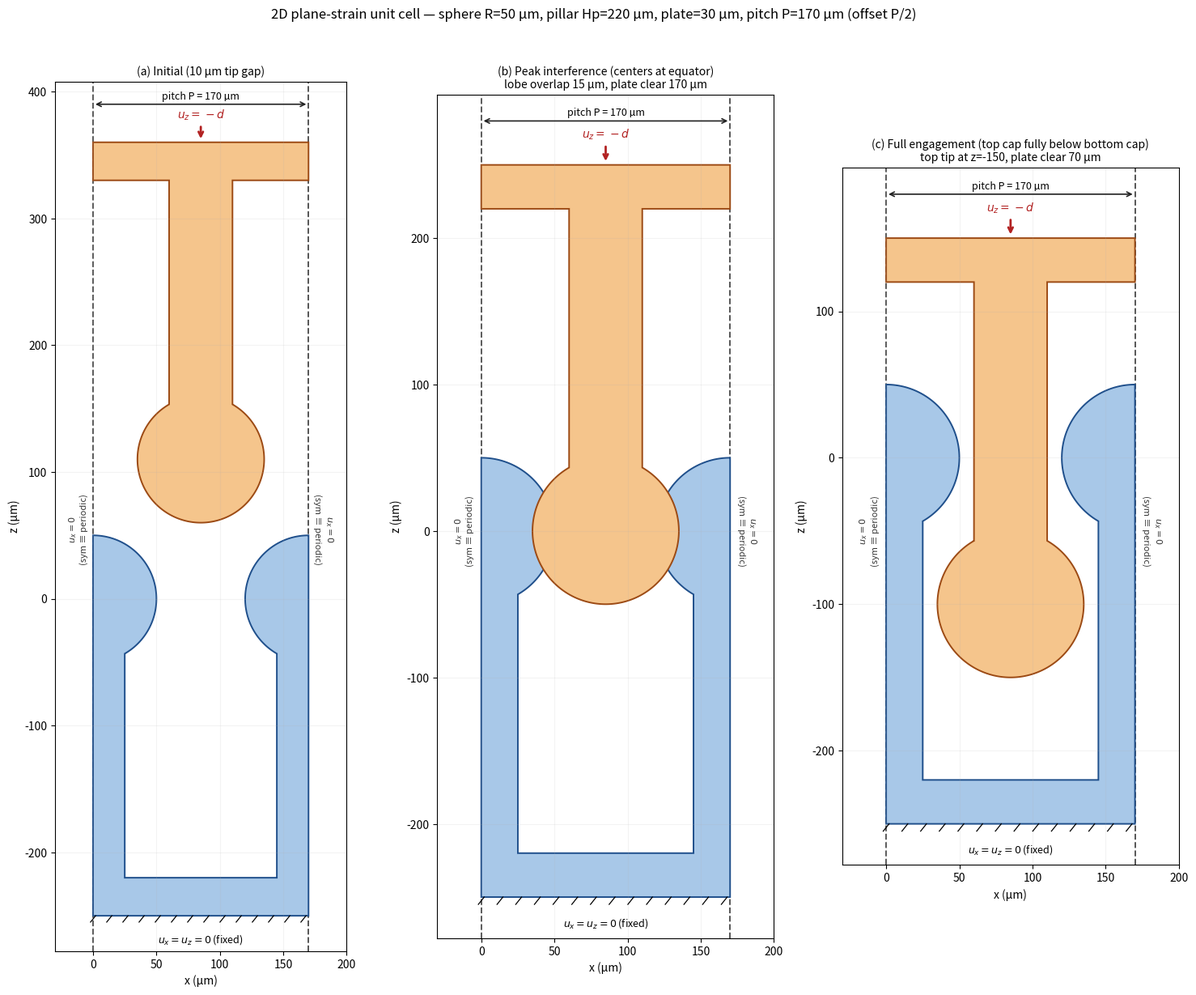

Here is the Python script that generated this plot:
#!/usr/bin/env python3
"""Visualize the 2D plane-strain unit cell for the interlock simulation.

Bottom body: substrate plate + pillar centered on the periodic seam (x=0=P),
so its right half sits at x in [0, Rxy] and its left half wraps to
x in [P-Rxy, P].
Top body: substrate plate (above) + pillar centered at x=P/2, mirrored in z.
Top body is laterally offset by P/2 from bottom body, which is what allows
the lobes to interlock when pushed together.
Lateral edges (x=0, x=P) take Dirichlet u_x=0; for this offset-by-P/2
layout the cell is mirror-symmetric, so this is exactly equivalent to a
true periodic BC.

Each body is rendered as a single closed outline (no overlapping fills),
so internal pillar/plate joins don't show as visible seams.
"""
from __future__ import annotations

import matplotlib

matplotlib.use("Agg")
import matplotlib.pyplot as plt
import numpy as np

N_ARC = 200


def gen_ellipse_axisym(Rxy, Rz, Rxy_p, Hp, n=N_ARC):
    z_int = -Rz * np.sqrt(1 - (Rxy_p / Rxy) ** 2)
    pillar_x = np.array([0.0, Rxy_p, Rxy_p])
    pillar_z = np.array([-Hp, -Hp, z_int])
    theta_start = np.arctan2(z_int / Rz, Rxy_p / Rxy)
    theta_end = np.pi / 2
    t = np.linspace(theta_start, theta_end, n)
    arc_x = Rxy * np.cos(t)
    arc_z = Rz * np.sin(t)
    return np.concatenate([pillar_x, arc_x]), np.concatenate([pillar_z, arc_z])


def bottom_body_outline(half_x, half_z, P, plate_thickness):
    """Single closed outline for the bottom body (CCW traversal):
    plate corners → up cell-right edge through pillar half-B's axis →
    pillar half-B's left profile (down to plate top) → exposed plate top
    → pillar half-A's right profile (up to apex) → down cell-left edge
    through pillar half-A's axis → close along plate-left edge.
    """
    Hp = -half_z[0]
    plate_bot = -Hp - plate_thickness
    plate_top = -Hp
    z_apex = float(half_z.max())

    pts_x = [0.0, P, P, P]
    pts_z = [plate_bot, plate_bot, plate_top, z_apex]

    # Pillar half-B (centered at x=P): mirror across x=P, traverse top→base.
    # In our right-half polyline, index 0 = axis-base, N = axis-apex.
    # Reversed-then-skip-endpoints traverses just-below-apex → just-above-base.
    mirB_x = (P - half_x)[::-1]
    mirB_z = half_z[::-1]
    pts_x.extend(mirB_x[1:-1].tolist())
    pts_z.extend(mirB_z[1:-1].tolist())

    # Endpoint of half-B's left profile is at (P-Rxy_p, plate_top).
    # Implicit segment to half-A's right base at (Rxy_p, plate_top).
    # Pillar half-A (centered at x=0): traverse base → apex on the right side.
    pts_x.extend(half_x[1:].tolist())
    pts_z.extend(half_z[1:].tolist())

    # Down cell-left edge through half-A's axis to plate_top, then plate_bot.
    pts_x.append(0.0)
    pts_z.append(plate_bot)

    return np.array(pts_x), np.array(pts_z)


def top_body_outline(half_x, half_z, P, plate_thickness, initial_gap):
    """Single closed outline for the top body (CCW traversal).

    Top body's pillar is whole within the cell at x_c = P/2; structure tip
    points DOWN. The polyline is mirrored in z (z -> 2*z_apex_bot + gap - z)
    and shifted in x by +P/2.
    """
    Hp = -half_z[0]
    z_apex = float(half_z.max())
    top_plate_inner = Hp + 2 * z_apex + initial_gap
    top_plate_outer = top_plate_inner + plate_thickness

    top_x_right = P / 2 + half_x
    top_z = 2 * z_apex + initial_gap - half_z

    pts_x = [0.0, P, P]
    pts_z = [top_plate_outer, top_plate_outer, top_plate_inner]

    # Right side of pillar: polyline index 1..N (skip axis-base at idx 0).
    pts_x.extend(top_x_right[1:].tolist())
    pts_z.extend(top_z[1:].tolist())

    # Left side: mirror x across P/2, reverse, skip apex (just visited)
    # and axis-base (interior).
    top_x_left = P / 2 - half_x
    pts_x.extend(top_x_left[::-1][1:-1].tolist())
    pts_z.extend(top_z[::-1][1:-1].tolist())

    pts_x.append(0.0)
    pts_z.append(top_plate_inner)

    return np.array(pts_x), np.array(pts_z)


def draw_panel(ax, Rxy, Rz, Rxy_p, Hp, P, plate_thickness, initial_gap, title):
    half_x, half_z = gen_ellipse_axisym(Rxy, Rz, Rxy_p, Hp)
    z_apex = float(half_z.max())

    bx, bz = bottom_body_outline(half_x, half_z, P, plate_thickness)
    tx, tz = top_body_outline(half_x, half_z, P, plate_thickness, initial_gap)

    ax.fill(bx, bz, facecolor="#A8C8E8", edgecolor="#1F4F8B", linewidth=1.4, zorder=1)
    ax.fill(tx, tz, facecolor="#F5C58C", edgecolor="#9C4A14", linewidth=1.4, zorder=1)

    ax.axvline(0, linestyle="--", linewidth=1.4, color="#555", zorder=0)
    ax.axvline(P, linestyle="--", linewidth=1.4, color="#555", zorder=0)

    plate_bot_z = -Hp - plate_thickness
    top_outer = Hp + 2 * z_apex + initial_gap + plate_thickness

    ax.annotate(
        "",
        xy=(P / 2, top_outer + 1),
        xytext=(P / 2, top_outer + 14),
        arrowprops=dict(arrowstyle="->", color="#B22222", lw=2),
    )
    ax.text(
        P / 2, top_outer + 16, r"$u_z = -d$",
        ha="center", va="bottom", fontsize=10, color="#B22222",
    )

    for x in np.linspace(2, P - 2, 14):
        ax.plot([x, x - 4], [plate_bot_z, plate_bot_z - 5],
                color="black", linewidth=0.9, zorder=2)
    ax.text(
        P / 2, plate_bot_z - 13, r"$u_x = u_z = 0$ (fixed)",
        ha="center", va="top", fontsize=9,
    )

    mid_z = (top_outer + plate_bot_z) / 2
    ax.text(-12, mid_z, "$u_x = 0$\n(sym ≡ periodic)",
            ha="center", va="center", fontsize=8, color="#333", rotation=90)
    ax.text(P + 12, mid_z, "$u_x = 0$\n(sym ≡ periodic)",
            ha="center", va="center", fontsize=8, color="#333", rotation=-90)

    pitch_y = top_outer + 30
    ax.annotate(
        "", xy=(P, pitch_y), xytext=(0, pitch_y),
        arrowprops=dict(arrowstyle="<->", color="#222", lw=1.2),
    )
    ax.text(P / 2, pitch_y + 2, f"pitch P = {P:g} µm",
            ha="center", va="bottom", fontsize=9)

    ax.set_xlim(-30, P + 30)
    ax.set_ylim(plate_bot_z - 28, pitch_y + 18)
    ax.set_aspect("equal")
    ax.set_xlabel("x (µm)")
    ax.set_ylabel("z (µm)")
    ax.set_title(title, fontsize=10)
    ax.grid(alpha=0.15)


def main():
    Rxy, Rz, Rxy_p = 50.0, 50.0, 25.0
    Hp = 220.0  # tall enough that top cap can fully pass below bottom cap
    P = 170.0   # 15 µm lobe overlap at peak interference (gentle snap)
    plate_thickness = 30.0

    # Engagement geometry (with offset P/2):
    #   - Top sphere center descends from z = z_top_init toward z = 0 then below.
    #   - At z_top_center = 0 (centers aligned at the equator): "peak
    #     lateral interference", top tip at z = -Rz, lobes overlap by
    #     (2*Rxy - P/2). This is the snap-in resistance peak.
    #   - "Full engagement" (cap entirely past mate): top cap's TOP
    #     reaches the level of bottom cap's BOTTOM, i.e.
    #     z_top_tip + 2*Rz <= -Rz → z_top_tip <= -3*Rz.
    #
    # In this script's parameterization, top tip z = +Rz + initial_gap, so
    # initial_gap = -2*Rz puts top tip at z=-Rz  (peak interference)
    # initial_gap = -4*Rz puts top tip at z=-3*Rz (full engagement: top
    #               cap's top edge touches bottom cap's bottom)
    peak_gap = -2.0 * Rz       # -100; top tip at z=-50
    full_engage_gap = -4.0 * Rz  # -200; top tip at z=-150
    overlap_at_peak = 2.0 * Rxy - P / 2.0
    plate_clear_peak = Hp - Rz                # = 170 with Hp=220
    plate_clear_full_engage = Hp - 3.0 * Rz   # =  70 with Hp=220

    fig, axes = plt.subplots(1, 3, figsize=(15, 12), dpi=120)
    draw_panel(
        axes[0], Rxy, Rz, Rxy_p, Hp, P, plate_thickness,
        initial_gap=10.0,
        title="(a) Initial (10 µm tip gap)",
    )
    draw_panel(
        axes[1], Rxy, Rz, Rxy_p, Hp, P, plate_thickness,
        initial_gap=peak_gap,
        title=(
            f"(b) Peak interference (centers at equator)\n"
            f"lobe overlap {overlap_at_peak:g} µm, plate clear {plate_clear_peak:g} µm"
        ),
    )
    draw_panel(
        axes[2], Rxy, Rz, Rxy_p, Hp, P, plate_thickness,
        initial_gap=full_engage_gap,
        title=(
            f"(c) Full engagement (top cap fully below bottom cap)\n"
            f"top tip at z=-{3*Rz:g}, plate clear {plate_clear_full_engage:g} µm"
        ),
    )

    fig.suptitle(
        f"2D plane-strain unit cell — sphere R={Rz:g} µm, pillar Hp={Hp:g} µm, "
        f"plate={plate_thickness:g} µm, pitch P={P:g} µm (offset P/2)",
        fontsize=12, y=1.02,
    )

    out_path = "interlock_2d_layout.png"
    fig.tight_layout()
    fig.savefig(out_path, dpi=150, bbox_inches="tight")
    print(f"Saved: {out_path}")


if __name__ == "__main__":
    main()
